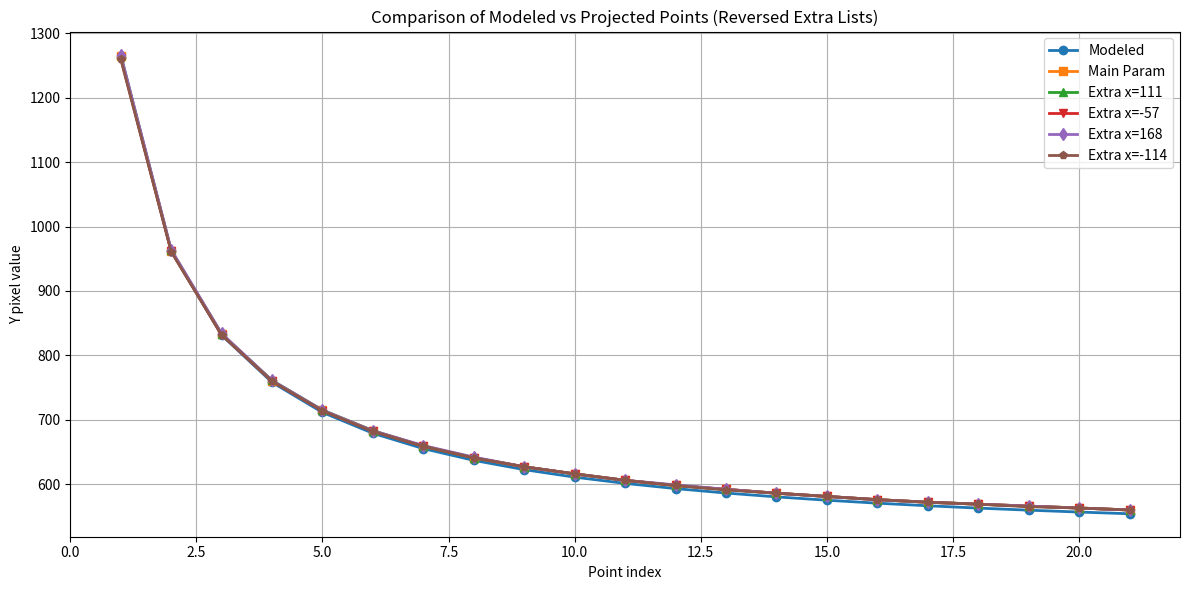

Write the Python code that produced this figure.
#Script to compare y coordinates obtained by projecting using parameters obtained by optimization at various x cooridnates with ground truth
import matplotlib.pyplot as plt

# Modeled y-values
modeled_y = [
    1263.77, 962.20, 831.31, 758.16, 711.45, 679.04, 655.23, 637.01,
    622.60, 610.93, 601.29, 593.18, 586.27, 580.32, 575.13, 570.56,
    566.52, 562.91, 559.68, 556.76, 554.11
]

# Main projected points (first 21 y-values from your projected points)
main_param_y = [
    1264, 962.5, 832.5, 760.5, 714.5, 683, 659, 641, 627, 616, 606, 598, 592, 586, 581, 576, 572, 569, 566, 563, 560
]

# Extra x-values (reversed)
x111_y = list(reversed([
    560, 563, 566, 569, 572, 576, 581, 586, 592, 598,
    606, 616, 627, 641, 659, 683, 715, 761, 833, 963, 1266
]))

xm57_y = list(reversed([
    560, 563, 566, 569, 572, 576, 581, 586, 592, 598,
    606, 616, 627, 641, 659, 682, 714, 760, 832, 962, 1262
]))

x168_y = list(reversed([
    560, 563, 566, 569, 572, 576, 581, 586, 592, 599,
    606, 616, 627, 642, 660, 683, 715, 761, 834, 964, 1267
]))

xm114_y = list(reversed([
    560, 563, 565, 569, 572, 576, 581, 586, 591, 598,
    606, 616, 627, 641, 659, 682, 714, 760, 832, 961, 1260
]))

# X-axis (point indices)
x = range(1, 22)  # 1 to 21

plt.figure(figsize=(12,6))
plt.plot(x, modeled_y, 'o-', label='Modeled', linewidth=2)
plt.plot(x, main_param_y, 's-', label='Main Param', linewidth=2)
plt.plot(x, x111_y, '^-', label='Extra x=111', linewidth=2)
plt.plot(x, xm57_y, 'v-', label='Extra x=-57', linewidth=2)
plt.plot(x, x168_y, 'd-', label='Extra x=168', linewidth=2)
plt.plot(x, xm114_y, 'p-', label='Extra x=-114', linewidth=2)

plt.xlabel('Point index')
plt.ylabel('Y pixel value')
plt.title('Comparison of Modeled vs Projected Points (Reversed Extra Lists)')
plt.grid(True)
plt.legend()
plt.tight_layout()
plt.show()
